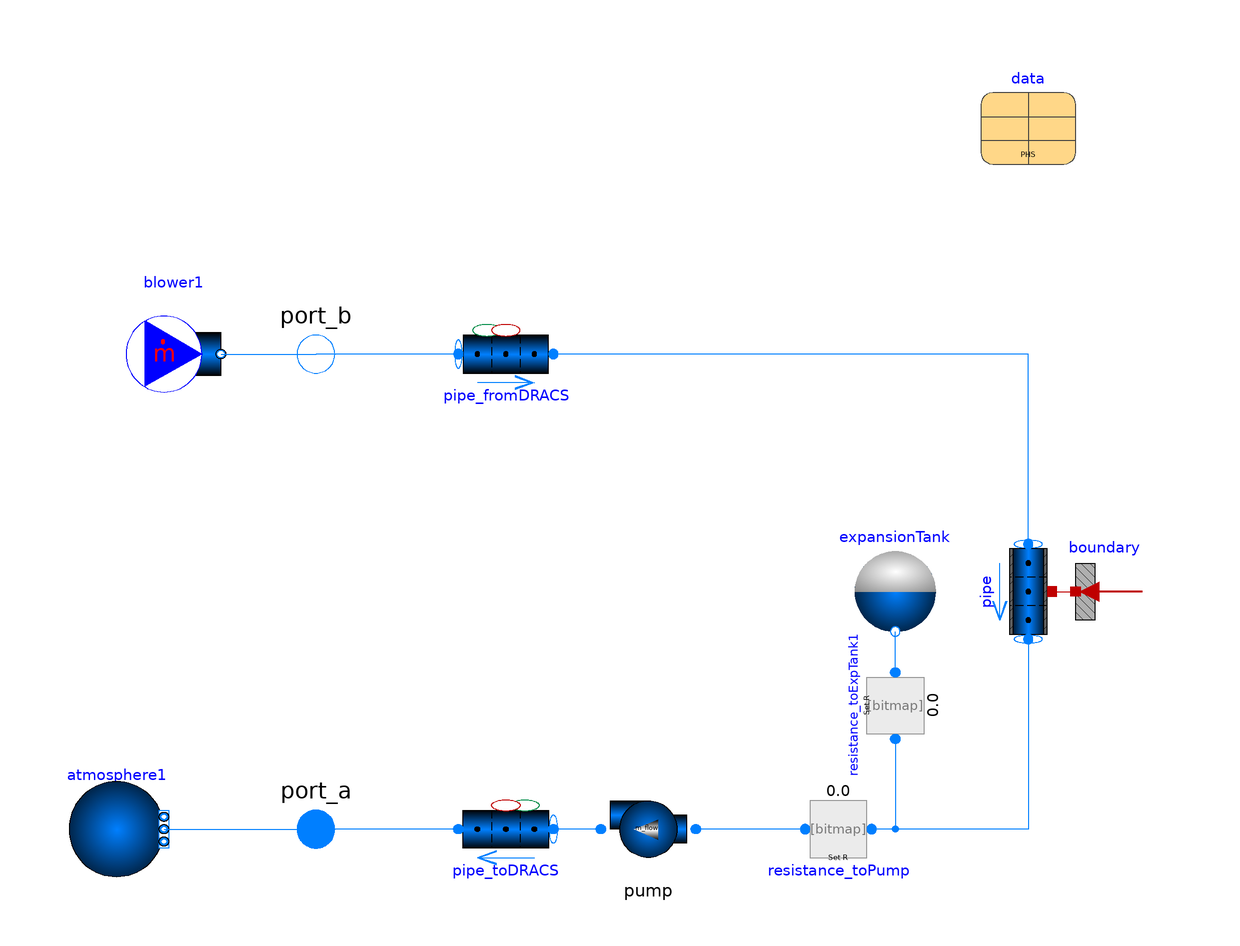

The component connection diagram of the Modelica model below, drawn from its own Placement and Line annotations.

model DRACS_ADHX2

replaceable package Medium =
      TRANSFORM.Media.Fluids.Sodium.ConstantPropertyLiquidSodium
    "Primary heat system medium" annotation(choicesAllMatching=true);

 replaceable package Medium_Ambient =
      Modelica.Media.Air.DryAirNasa
    "Ambient medium" annotation(choicesAllMatching=true);

  Fluid.Machines.Pump_SimpleMassFlow pump(
      redeclare package Medium = Medium, m_flow_nominal=data.m_flow_DRACSsec)
                                         annotation (Placement(transformation(
        extent={{-10,10},{10,-10}},
        rotation=180,
        origin={-30,-60})));
  Fluid.Pipes.GenericPipe_MultiTransferSurface pipe_toDRACS(
    T_a_start=data.T_IHX_inletIHTS,
    redeclare package Medium = Medium,
    m_flow_a_start=data.m_flow_DRACSsec,
    p_a_start=400000,
    redeclare model Geometry =
        TRANSFORM.Fluid.ClosureRelations.Geometry.Models.DistributedVolume_1D.StraightPipe
        (dimension=data.D_pipes_tofromHXs_DRACS, length=data.length_pipes_tofromHXs_DRACS))
    annotation (Placement(transformation(extent={{-50,-70},{-70,-50}})));

  Fluid.Pipes.GenericPipe_MultiTransferSurface pipe_fromDRACS(
    T_a_start=data.T_IHX_outletIHTS,
    redeclare package Medium = Medium,
    m_flow_a_start=data.m_flow_DRACSsec,
    redeclare model Geometry =
        TRANSFORM.Fluid.ClosureRelations.Geometry.Models.DistributedVolume_1D.StraightPipe
        (dimension=data.D_pipes_tofromHXs_DRACS, length=data.length_pipes_tofromHXs_DRACS),
    p_a_start=300000)
    annotation (Placement(transformation(extent={{-70,30},{-50,50}})));

  Data.SFR_PHS data
    annotation (Placement(transformation(extent={{40,80},{60,100}})));
  Fluid.Volumes.ExpansionTank_1Port expansionTank(
    A=1,
    V0=0.001,
    level_start=1,
    h_start=data.h_start_IHTS_cold,
    redeclare package Medium = Medium)
    annotation (Placement(transformation(extent={{12,-20},{32,0}})));
  Fluid.FittingsAndResistances.SpecifiedResistance resistance_toExpTank1(
      redeclare package Medium = Medium, R=1/data.m_flow_DRACSsec) annotation (
      Placement(transformation(
        extent={{10,-10},{-10,10}},
        rotation=270,
        origin={22,-34})));
  Fluid.FittingsAndResistances.SpecifiedResistance resistance_toPump(
      redeclare package Medium = Medium, R=1/data.m_flow_DRACSsec)
    annotation (Placement(transformation(extent={{0,-70},{20,-50}})));
  Fluid.Interfaces.FluidPort_Flow port_a(redeclare package Medium = Medium)
    annotation (Placement(transformation(extent={{-110,-70},{-90,-50}})));
  Fluid.Interfaces.FluidPort_State port_b(redeclare package Medium = Medium)
    annotation (Placement(transformation(extent={{-110,30},{-90,50}})));

  Modelica.Fluid.Sources.MassFlowSource_T blower1(
    m_flow=data.m_flow_DRACS,
    T=data.T_IHX_inletPHTS,
    nPorts=1,
    redeclare package Medium = Medium)
              annotation (Placement(transformation(extent={{-140,30},{-120,50}})));
  Fluid.BoundaryConditions.Boundary_pT atmosphere1(
    nPorts=1,
    p=100000,
    T=data.T_IHX_inletPHTS,
    redeclare package Medium = Medium)
              annotation (Placement(transformation(extent={{-152,-70},{-132,-50}})));
  Fluid.Pipes.GenericPipe_withWall pipe(
    redeclare model Geometry =
        TRANSFORM.Fluid.ClosureRelations.Geometry.Models.DistributedVolume_1D.Pipe_Wall.StraightPipe
        (
        nR=3,
        nV=2,
        dimension=data.D_tube_inner_ADHX,
        length=data.length_tube_ADHX,
        th_wall=data.th_tubewall_ADHX),
    nParallel=data.nTubes_ADHX,
    redeclare package Medium = Medium,
    redeclare model HeatTransfer =
        Fluid.ClosureRelations.HeatTransfer.Models.DistributedPipe_1D.Nus_SinglePhase_2Region,
    redeclare package Material = Media.Solids.SS304,
    use_HeatTransferOuter=true,
    T_a_start=data.T_IHX_outletIHTS,
    T_b_start=data.T_IHX_inletIHTS,
    m_flow_a_start=data.m_flow_DRACSsec,
    T_a1_start=data.T_IHX_outletIHTS,
    T_a2_start=data.T_IHX_inletIHTS,
    p_a_start=250000,
    exposeState_b=true) annotation (Placement(transformation(
        extent={{10,10},{-10,-10}},
        rotation=90,
        origin={50,-10})));

  HeatAndMassTransfer.BoundaryConditions.Heat.HeatFlow boundary[2](Q_flow=750e3
        /2) annotation (Placement(transformation(extent={{80,-20},{60,0}})));
equation
  connect(pump.port_b, pipe_toDRACS.port_a)
    annotation (Line(points={{-40,-60},{-50,-60}}, color={0,127,255}));
  connect(resistance_toExpTank1.port_b, expansionTank.port)
    annotation (Line(points={{22,-27},{22,-18.4}}, color={0,127,255}));
  connect(resistance_toPump.port_a, pump.port_a)
    annotation (Line(points={{3,-60},{-20,-60}}, color={0,127,255}));
  connect(pipe_fromDRACS.port_a, port_b)
    annotation (Line(points={{-70,40},{-100,40}}, color={0,127,255}));
  connect(pipe_toDRACS.port_b, port_a)
    annotation (Line(points={{-70,-60},{-100,-60}}, color={0,127,255}));
  connect(resistance_toExpTank1.port_a, resistance_toPump.port_b)
    annotation (Line(points={{22,-41},{22,-60},{17,-60}}, color={0,127,255}));
  connect(atmosphere1.ports[1], port_a) annotation (Line(points={{-132,-60},{
          -100,-60}},                       color={0,127,255}));
  connect(blower1.ports[1], port_b) annotation (Line(points={{-120,40},{-100,40}},
                                color={0,127,255}));
  connect(pipe.port_b, resistance_toPump.port_b)
    annotation (Line(points={{50,-20},{50,-60},{17,-60}}, color={0,127,255}));
  connect(pipe.port_a, pipe_fromDRACS.port_b)
    annotation (Line(points={{50,0},{50,40},{-50,40}}, color={0,127,255}));
  connect(pipe.heatPorts, boundary.port)
    annotation (Line(points={{55,-10},{60,-10}}, color={191,0,0}));
  annotation (Icon(coordinateSystem(preserveAspectRatio=false), graphics={
        Line(
          points={{76,80}},
          color={28,108,200},
          thickness=0.5),
        Line(
          points={{30,102}},
          color={28,108,200},
          thickness=0.5),
        Line(
          points={{-60,-24}},
          pattern=LinePattern.None,
          thickness=0.5),
        Text(
          extent={{-149,144},{151,104}},
          lineColor={0,0,255},
          textString="%name",
          visible=DynamicSelect(true,showName)),
        Rectangle(
          extent={{-100,100},{100,-100}},
          lineColor={0,0,0},
          fillColor={255,255,255},
          fillPattern=FillPattern.Solid,
          pattern=LinePattern.Dash),
        Rectangle(
          extent={{-62,-58},{-46,-62}},
          pattern=LinePattern.None,
          lineThickness=0.5,
          fillColor={28,108,200},
          fillPattern=FillPattern.Solid),
        Rectangle(
          extent={{-70,-52},{-58,-56}},
          pattern=LinePattern.None,
          lineThickness=0.5,
          fillColor={28,108,200},
          fillPattern=FillPattern.Solid),
        Ellipse(
          extent={{-10,-20},{10,-40}},
          lineThickness=0.5,
          fillColor={28,108,200},
          fillPattern=FillPattern.Solid,
          pattern=LinePattern.None),
        Rectangle(
          extent={{-12,-18},{12,-30}},
          lineThickness=0.5,
          pattern=LinePattern.None,
          lineColor={0,0,0},
          fillColor={255,255,255},
          fillPattern=FillPattern.Solid),
        Rectangle(
          extent={{-20,20},{20,-20}},
          lineColor={0,0,0},
          origin={80,60},
          rotation=90),
        Line(points={{80,78},{80,68},{90,66},{70,62},{80,60}}, color={238,46,47}),
        Line(
          points={{0,9},{0,-1},{10,-3},{-10,-7},{0,-9}},
          color={28,108,200},
          origin={80,51},
          rotation=180),
        Rectangle(
          extent={{-20,20},{20,-20}},
          lineColor={0,0,0},
          origin={80,0},
          rotation=90),
        Line(points={{80,18},{80,8},{90,6},{70,2},{80,0}}, color={238,46,47}),
        Line(
          points={{0,9},{0,-1},{10,-3},{-10,-7},{0,-9}},
          color={28,108,200},
          origin={80,-9},
          rotation=180),
        Rectangle(
          extent={{-20,20},{20,-20}},
          lineColor={0,0,0},
          origin={80,-60},
          rotation=90),
        Line(points={{80,-42},{80,-52},{90,-54},{70,-58},{80,-60}}, color={238,
              46,47}),
        Line(
          points={{0,9},{0,-1},{10,-3},{-10,-7},{0,-9}},
          color={28,108,200},
          origin={80,-69},
          rotation=180),
        Ellipse(
          extent={{-66,-52},{-50,-68}},
          lineThickness=0.5,
          fillColor={28,108,200},
          fillPattern=FillPattern.Solid,
          pattern=LinePattern.None),
        Ellipse(extent={{-10,-20},{10,-40}}, lineColor={0,0,0}),
        Line(points={{-90,40},{22,40}}, color={238,46,47}),
        Line(points={{80,82},{80,88},{30,88},{30,54},{30,40}}, color={238,46,47}),
        Line(points={{80,22},{80,28},{30,28},{30,40},{22,40}}, color={238,46,47}),
        Line(points={{80,-38},{80,-32},{30,-32},{30,24},{30,28}}, color={238,46,
              47}),
        Line(points={{80,38},{80,32},{26,32},{26,-60},{-44,-60}}, color={28,108,
              200}),
        Line(points={{80,-22},{80,-28},{28,-28}}, color={28,108,200}),
        Line(points={{80,-82},{80,-88},{26,-88},{26,-60}}, color={28,108,200}),
        Line(points={{0,-60},{0,-42}}, color={28,108,200}),
        Line(points={{-90,-60},{-70,-60}}, color={28,108,200}),
        Ellipse(
          extent={{18,-52},{34,-68}},
          lineThickness=0.5,
          fillColor={28,108,200},
          fillPattern=FillPattern.Solid,
          pattern=LinePattern.None),
        Ellipse(
          extent={{22,48},{38,32}},
          lineThickness=0.5,
          fillColor={238,46,47},
          fillPattern=FillPattern.Solid,
          pattern=LinePattern.None,
          lineColor={0,0,0})}),                                  Diagram(
        coordinateSystem(preserveAspectRatio=false)),
    experiment(StopTime=8460, __Dymola_NumberOfIntervals=846));
end DRACS_ADHX2;